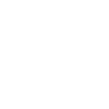
t = 0.00 s
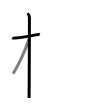
t = 2.50 s
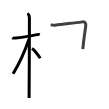
t = 4.75 s
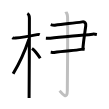
t = 7.25 s
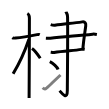
t = 9.50 s
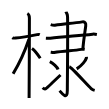
t = 12.00 s

The animated SVG that drew these frames (rendered in a browser with its animation timeline set to each time). Animation: 12 SMIL elements (animate=12); one cycle of 12.00 s.

<svg width="109px" height="109px" viewBox="0 0 px 109px" xmlns="http://www.w3.org/2000/svg" xmlns:xlink="http://www.w3.org/1999/xlink" xml:space="preserve" version="1.1"  baseProfile="full">
<path d="M12.28,37.72c0.35,0.24,2.39,0.41,3.31,0.31c3.94-0.41,15.12-2.21,21.45-3.41c0.92-0.17,2.15-0.24,2.73,0" style="fill:none;stroke:black;stroke-width:3;opacity:0">
  <animate attributeType="CSS" attributeName="opacity" from="0" to="1" begin="0s" dur="1s" repeatCount="Indefinite" fill="freeze" />
</path>
<path d="M27.36,13.5c0.91,0.47,2.04,2,2.04,4.42c0,0.95-0.12,74.25-0.3,80.08" style="fill:none;stroke:black;stroke-width:3;opacity:0">
  <animate attributeType="CSS" attributeName="opacity" from="0" to="1" begin="1s" dur="1s" repeatCount="Indefinite" fill="freeze" />
</path>
<path d="M28.94,39.28c-5.1,15.04-7.94,21.4-15.83,34.56" style="fill:none;stroke:black;stroke-width:3;opacity:0">
  <animate attributeType="CSS" attributeName="opacity" from="0" to="1" begin="2s" dur="1s" repeatCount="Indefinite" fill="freeze" />
</path>
<path d="M31.97,48.4c2.37,1.59,6.28,6.76,8.28,9.85" style="fill:none;stroke:black;stroke-width:3;opacity:0">
  <animate attributeType="CSS" attributeName="opacity" from="0" to="1" begin="3s" dur="1s" repeatCount="Indefinite" fill="freeze" />
</path>
<path d="M50.7,24.66c1.05,0.34,2.53,0.82,4.13,0.58c9.92-1.49,17.42-1.86,27.44-3.35c2.95-0.44,3.79,1.44,3.45,4.13c-0.9,7.04-1.72,10.94-2.92,23.01" style="fill:none;stroke:black;stroke-width:3;opacity:0">
  <animate attributeType="CSS" attributeName="opacity" from="0" to="1" begin="4s" dur="1s" repeatCount="Indefinite" fill="freeze" />
</path>
<path d="M45.88,38.18c1.55,0.1,2.74,0.27,4.48,0.04c11.39-1.47,27.14-2.47,42.2-4.07c1.92-0.2,3.45,0.16,4.31,0.33" style="fill:none;stroke:black;stroke-width:3;opacity:0">
  <animate attributeType="CSS" attributeName="opacity" from="0" to="1" begin="5s" dur="1s" repeatCount="Indefinite" fill="freeze" />
</path>
<path d="M50.71,52.21c0.86,0.12,2.41,0.47,3.45,0.27c9.35-1.73,18.65-1.75,27.27-3.11c1.38-0.22,2.24-0.24,3.27-0.14" style="fill:none;stroke:black;stroke-width:3;opacity:0">
  <animate attributeType="CSS" attributeName="opacity" from="0" to="1" begin="6s" dur="1s" repeatCount="Indefinite" fill="freeze" />
</path>
<path d="M65.98,11.83c0.08,0.5,1.5,1.62,1.58,4.81c0.36,15.33-0.23,68.58-0.23,73.8c0,11.05-6.42,1.58-7.77,0.26" style="fill:none;stroke:black;stroke-width:3;opacity:0">
  <animate attributeType="CSS" attributeName="opacity" from="0" to="1" begin="7s" dur="1s" repeatCount="Indefinite" fill="freeze" />
</path>
<path d="M49.81,61.56c2.92,1.39,7.53,5.72,8.26,7.88" style="fill:none;stroke:black;stroke-width:3;opacity:0">
  <animate attributeType="CSS" attributeName="opacity" from="0" to="1" begin="8s" dur="1s" repeatCount="Indefinite" fill="freeze" />
</path>
<path d="M42.65,87.74c1.25,1.22,2.29,1.74,3.53,0.7C46.91,87.82,57.39,77.96,60.51,75" style="fill:none;stroke:black;stroke-width:3;opacity:0">
  <animate attributeType="CSS" attributeName="opacity" from="0" to="1" begin="9s" dur="1s" repeatCount="Indefinite" fill="freeze" />
</path>
<path d="M86.44,56.89c0.03,0.28,0.06,0.73-0.05,1.13c-0.66,2.39-4.47,7.63-9.67,10.84" style="fill:none;stroke:black;stroke-width:3;opacity:0">
  <animate attributeType="CSS" attributeName="opacity" from="0" to="1" begin="10s" dur="1s" repeatCount="Indefinite" fill="freeze" />
</path>
<path d="M69.31,66.75c2.79,0.94,18.16,18.57,21.82,21.76c1.24,1.08,2.3,1.54,3.55,1.85" style="fill:none;stroke:black;stroke-width:3;opacity:0">
  <animate attributeType="CSS" attributeName="opacity" from="0" to="1" begin="11s" dur="1s" repeatCount="Indefinite" fill="freeze" />
</path>
</svg>
